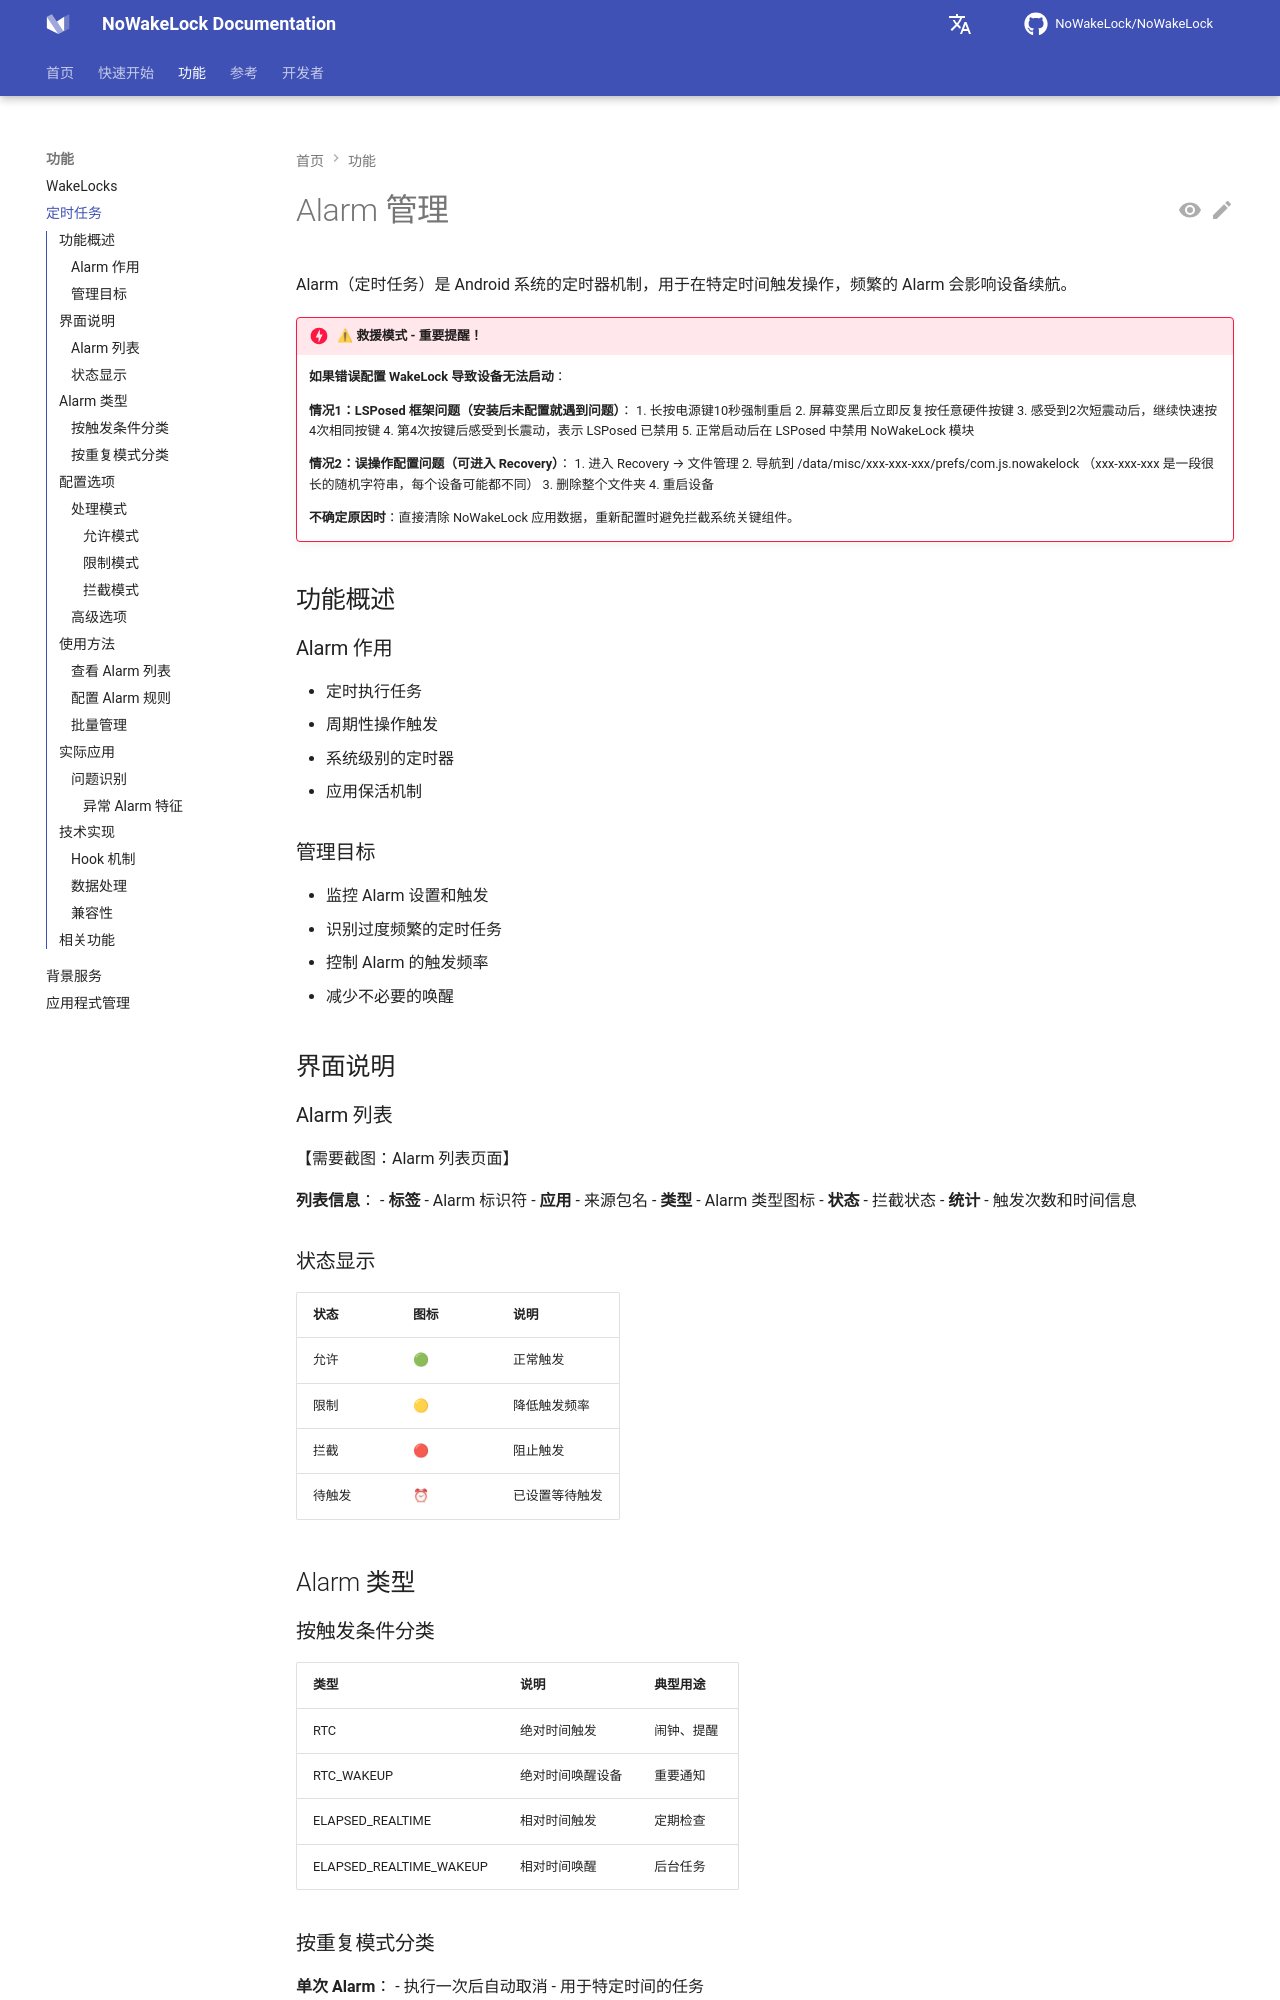

repository: q1016134519/NoWakeLock · page: zh/features/alarms/index.html · generator: mkdocs

# Alarm 管理

Alarm（定时任务）是 Android 系统的定时器机制，用于在特定时间触发操作，频繁的 Alarm 会影响设备续航。

!!! danger "⚠ 救援模式 - 重要提醒！"
    **如果错误配置 WakeLock 导致设备无法启动**：
    
    **情况1：LSPosed 框架问题（安装后未配置就遇到问题）**：
    1. 长按电源键10秒强制重启
    2. 屏幕变黑后立即反复按任意硬件按键
    3. 感受到2次短震动后，继续快速按4次相同按键
    4. 第4次按键后感受到长震动，表示 LSPosed 已禁用
    5. 正常启动后在 LSPosed 中禁用 NoWakeLock 模块
    
    **情况2：误操作配置问题（可进入 Recovery）**：
    1. 进入 Recovery → 文件管理
    2. 导航到 /data/misc/xxx-xxx-xxx/prefs/com.js.nowakelock
       （xxx-xxx-xxx 是一段很长的随机字符串，每个设备可能都不同）
    3. 删除整个文件夹
    4. 重启设备
    
    **不确定原因时**：直接清除 NoWakeLock 应用数据，重新配置时避免拦截系统关键组件。

## 功能概述

### Alarm 作用
- 定时执行任务
- 周期性操作触发
- 系统级别的定时器
- 应用保活机制

### 管理目标
- 监控 Alarm 设置和触发
- 识别过度频繁的定时任务
- 控制 Alarm 的触发频率
- 减少不必要的唤醒

## 界面说明

### Alarm 列表

【需要截图：Alarm 列表页面】

**列表信息**：
- **标签** - Alarm 标识符
- **应用** - 来源包名
- **类型** - Alarm 类型图标
- **状态** - 拦截状态
- **统计** - 触发次数和时间信息

### 状态显示

| 状态 | 图标 | 说明 |
|------|------|------|
| 允许 | 🟢 | 正常触发 |
| 限制 | 🟡 | 降低触发频率 |
| 拦截 | 🔴 | 阻止触发 |
| 待触发 | ⏰ | 已设置等待触发 |

## Alarm 类型
